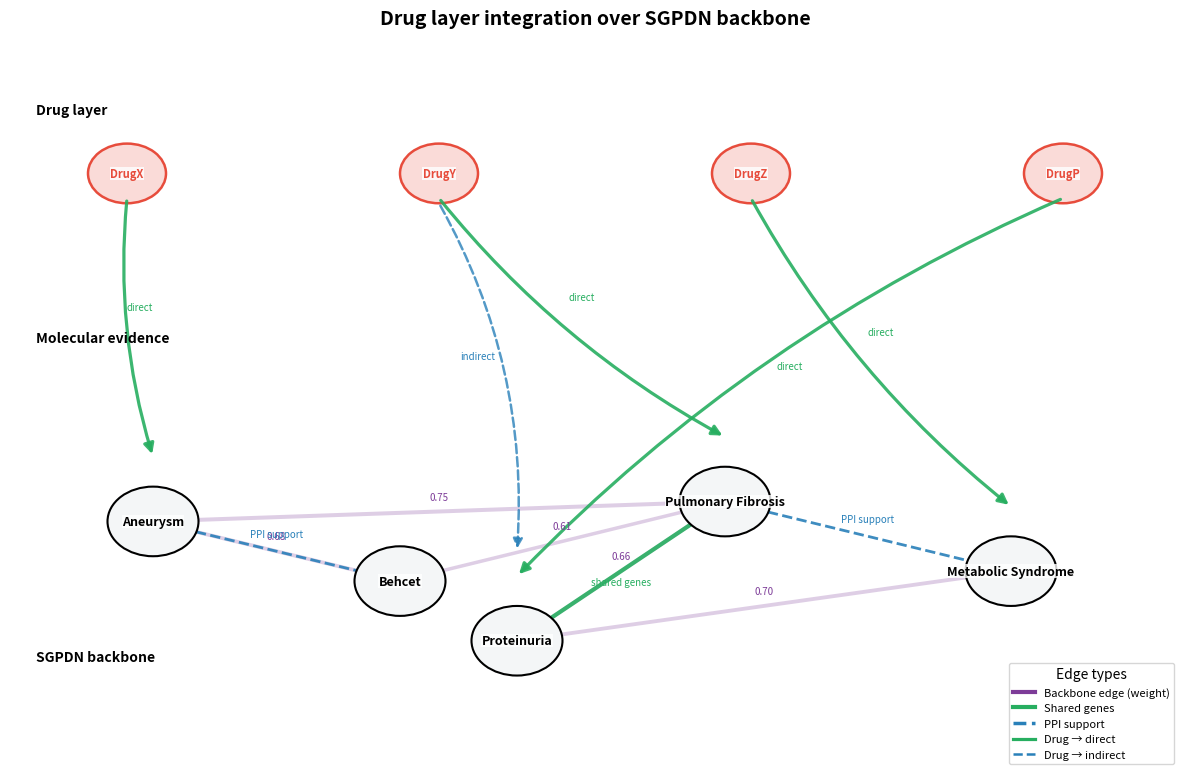

Generate this figure with matplotlib:
from pathlib import Path
import matplotlib.pyplot as plt
from matplotlib.patches import Circle, FancyArrowPatch
from matplotlib.lines import Line2D
import numpy as np

OUTPUT_DIR = Path("presentation/plots")
OUTPUT_DIR.mkdir(parents=True, exist_ok=True)

# ------------------------
# Disease nodes (SGPDN)
# ------------------------
Diseases = ["Aneurysm", "Behcet", "Pulmonary Fibrosis", "Metabolic Syndrome", "Proteinuria"]
coords = {
    "Aneurysm": (-3.4, -1.0),
    "Behcet": (-1.5, -1.6),
    "Pulmonary Fibrosis": (1.0, -0.8),
    "Metabolic Syndrome": (3.2, -1.5),
    "Proteinuria": (-0.6, -2.2),
}

# Backbone edges (illustrative)
backbone_edges = {
    ("Aneurysm", "Behcet"): 0.68,
    ("Aneurysm", "Pulmonary Fibrosis"): 0.75,
    ("Behcet", "Pulmonary Fibrosis"): 0.61,
    ("Proteinuria", "Metabolic Syndrome"): 0.70,
    ("Proteinuria", "Pulmonary Fibrosis"): 0.66,
}

# Molecular overlays
shared_genes = {("Proteinuria", "Pulmonary Fibrosis")}
ppi_support = {("Aneurysm", "Behcet"), ("Pulmonary Fibrosis", "Metabolic Syndrome")}

# Drugs & targets
Drugs = {
    "DrugX": {"target_genes": ["COL3A1"], "targets_diseases": ["Aneurysm"]},
    "DrugY": {"target_genes": ["TGFB1","MMP7"], "targets_diseases": ["Pulmonary Fibrosis"]},
    "DrugZ": {"target_genes": ["INSR"], "targets_diseases": ["Metabolic Syndrome"]},
    "DrugP": {"target_genes": ["NPHS1","APOL1"], "targets_diseases": ["Proteinuria"]},
}

# Indirect repurposing paths
indirect_paths = [("DrugY", "Proteinuria")]

# ------------------------
# Figure setup
# ------------------------
fig, ax = plt.subplots(figsize=(12, 8))
ax.axis('off')
ax.set_xlim(-4.5, 4.5)
ax.set_ylim(-3.5, 3.5)

# ------------------------
# Draw backbone edges
# ------------------------
for (a, b), w in backbone_edges.items():
    x1, y1 = coords[a]; x2, y2 = coords[b]
    lw = 1.0 + 2.5 * w
    ax.plot([x1, x2], [y1, y2], color="#7D3C98", lw=lw, alpha=0.25, solid_capstyle='round', zorder=1)
    mx, my = (x1+x2)/2, (y1+y2)/2
    ax.text(mx, my+0.12, f"{w:.2f}", fontsize=7, color="#7D3C98", ha='center', zorder=6)

# ------------------------
# Draw molecular overlays
# ------------------------
for (a, b) in shared_genes:
    x1, y1 = coords[a]; x2, y2 = coords[b]
    ax.plot([x1, x2], [y1, y2], color="#27AE60", lw=3, alpha=0.9, linestyle='-', zorder=3)
    ax.text((x1+x2)/2, (y1+y2)/2 - 0.14, "shared genes", fontsize=7, color="#27AE60", ha='center', zorder=6)

for (a, b) in ppi_support:
    x1, y1 = coords[a]; x2, y2 = coords[b]
    ax.plot([x1, x2], [y1, y2], color="#2980B9", lw=2, alpha=0.9, linestyle='--', zorder=2)
    ax.text((x1+x2)/2, (y1+y2)/2 + 0.14, "PPI support", fontsize=7, color="#2980B9", ha='center', zorder=6)

# ------------------------
# Draw disease nodes
# ------------------------
for d, (x, y) in coords.items():
    ax.add_patch(Circle((x, y), 0.35, facecolor="#F4F6F7", edgecolor='black', lw=1.5, zorder=4))
    ax.text(x, y, d, ha='center', va='center', fontsize=9, fontweight='bold',
            zorder=5, bbox=dict(facecolor='white', edgecolor='none', pad=0.2, alpha=0.8))

# ------------------------
# Drug layer
# ------------------------
drug_y = 2.5
drug_x_positions = np.linspace(-3.6, 3.6, len(Drugs))
for (drug, info), dx in zip(Drugs.items(), drug_x_positions):
    ax.add_patch(Circle((dx, drug_y), 0.3, facecolor="#FADBD8", edgecolor='#E74C3C', lw=1.8, zorder=5))
    ax.text(dx, drug_y, drug, ha='center', va='center', fontsize=8, fontweight='bold',
            color='#E74C3C', zorder=6, bbox=dict(facecolor='white', edgecolor='none', pad=0.15, alpha=0.8))
    # Direct targets
    for tgt in info['targets_diseases']:
        if tgt not in coords: continue
        tx, ty = coords[tgt]
        arrow = FancyArrowPatch((dx, drug_y-0.25), (tx, ty+0.65),
                                arrowstyle='-|>', mutation_scale=15, lw=2.3, color='#27AE60', alpha=0.9,
                                connectionstyle="arc3,rad=0.1", zorder=5)
        ax.add_patch(arrow)
        ax.text((dx+tx)/2, (drug_y+ty)/2 + 0.38, "direct", fontsize=7, color='#27AE60', ha='center', zorder=6)

# Indirect repurposing arrows
for drug, dz in indirect_paths:
    if drug not in Drugs or dz not in coords: continue
    dx = list(Drugs.keys()).index(drug)
    dx = drug_x_positions[dx]
    zx, zy = coords[dz]
    arrow = FancyArrowPatch((dx, drug_y-0.3), (zx, zy+0.9),
                            arrowstyle='-|>', mutation_scale=14, lw=1.8, color='#2980B9', alpha=0.8,
                            linestyle='--', connectionstyle="arc3,rad=-0.15", zorder=5)
    ax.add_patch(arrow)
    ax.text((dx+zx)/2, (drug_y+zy)/2 + 0.48, "indirect", fontsize=7, color='#2980B9', ha='center', zorder=6)

# ------------------------
# Layer labels
# ------------------------
ax.text(-4.3, 3.1, "Drug layer", fontsize=10, fontweight='bold', zorder=7)
ax.text(-4.3, 0.8, "Molecular evidence", fontsize=10, fontweight='bold', zorder=7)
ax.text(-4.3, -2.4, "SGPDN backbone", fontsize=10, fontweight='bold', zorder=7)

# ------------------------
# Legend
# ------------------------
legend_elems = [
    Line2D([0],[0], color="#7D3C98", lw=3, label="Backbone edge (weight)"),
    Line2D([0],[0], color="#27AE60", lw=3, label="Shared genes"),
    Line2D([0],[0], color="#2980B9", lw=2.5, ls='--', label="PPI support"),
    Line2D([0],[0], color="#27AE60", lw=2.3, label="Drug → direct"),
    Line2D([0],[0], color="#2980B9", lw=1.8, ls='--', label="Drug → indirect")
]
ax.legend(handles=legend_elems, loc='lower right', frameon=True, fontsize=8, title='Edge types')

# ------------------------
# Title & save
# ------------------------
fig.suptitle("Drug layer integration over SGPDN backbone", fontsize=14, fontweight='bold', y=0.97)
fig.tight_layout(rect=[0,0,1,0.95])

png = OUTPUT_DIR / 'drug_layer_backbone_refined_nodes_above.png'
pdf = OUTPUT_DIR / 'drug_layer_backbone_refined_nodes_above.pdf'
fig.savefig(png, dpi=300, bbox_inches='tight', facecolor='white')
fig.savefig(pdf, bbox_inches='tight', facecolor='white')
print('Saved:', png)
print('Saved:', pdf)
